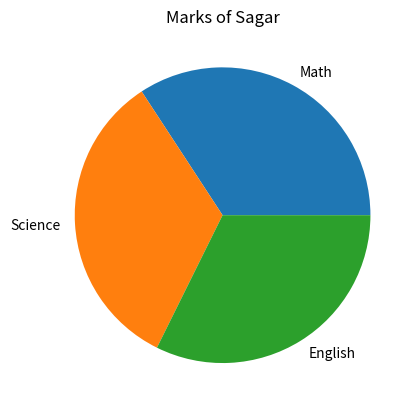

Write the Python code that produced this figure.
import pandas as pd
import matplotlib.pyplot as plt

def main():

    Data = {
        "Name" : ["Amit", "Sagar", "Pooja"],
        "Math" : [85,90,78],
        "Science" : [92,88,80],
        "English" : [75,85,82]
        }

    df = pd.DataFrame(Data)

    Subject = ["Math", "Science", "English"]
    marks = df[df["Name"] == "Sagar"][["Math", "Science", "English"]].values.flatten()

    plt.pie(marks, labels=Subject)
    plt.title("Marks of Sagar")
    plt.show()


if __name__=="__main__":
    main()

